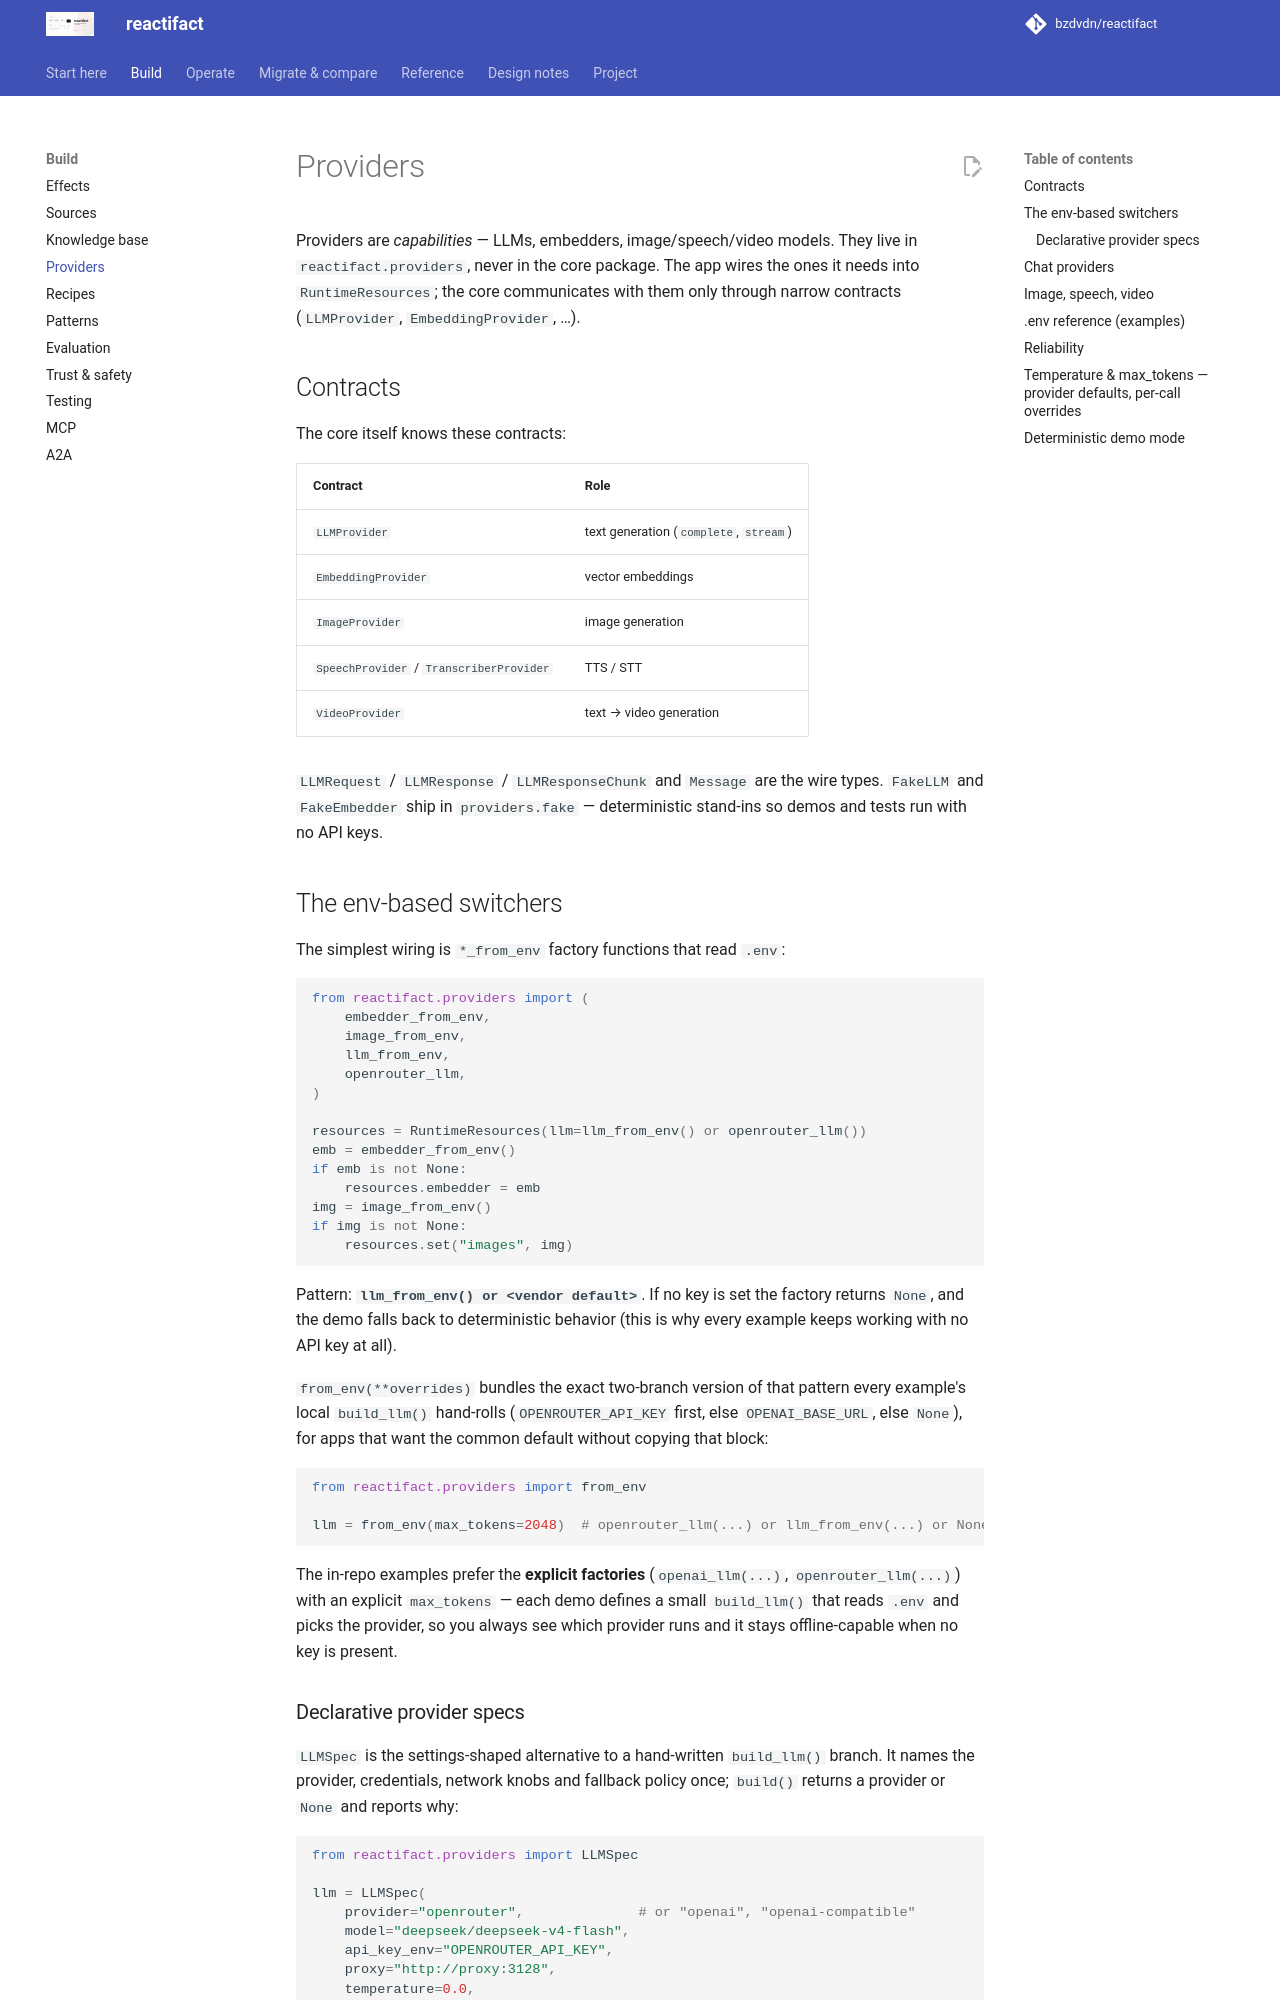

repository: bzdvdn/reactifact · page: en/providers/index.html · generator: mkdocs

# Providers

Providers are *capabilities* — LLMs, embedders, image/speech/video models.
They live in `reactifact.providers`, never in the core package. The app wires the
ones it needs into `RuntimeResources`; the core communicates with them only
through narrow contracts (`LLMProvider`, `EmbeddingProvider`, …).

## Contracts

The core itself knows these contracts:

| Contract | Role |
| --- | --- |
| `LLMProvider` | text generation (`complete`, `stream`) |
| `EmbeddingProvider` | vector embeddings |
| `ImageProvider` | image generation |
| `SpeechProvider` / `TranscriberProvider` | TTS / STT |
| `VideoProvider` | text → video generation |

`LLMRequest` / `LLMResponse` / `LLMResponseChunk` and `Message` are the wire
types. `FakeLLM` and `FakeEmbedder` ship in `providers.fake` — deterministic
stand-ins so demos and tests run with no API keys.

## The env-based switchers

The simplest wiring is `*_from_env` factory functions that read `.env`:

```python
from reactifact.providers import (
    embedder_from_env,
    image_from_env,
    llm_from_env,
    openrouter_llm,
)

resources = RuntimeResources(llm=llm_from_env() or openrouter_llm())
emb = embedder_from_env()
if emb is not None:
    resources.embedder = emb
img = image_from_env()
if img is not None:
    resources.set("images", img)
```

Pattern: **`llm_from_env() or <vendor default>`**. If no key is set the factory
returns `None`, and the demo falls back to deterministic behavior (this is why
every example keeps working with no API key at all).

`from_env(**overrides)` bundles the exact two-branch version of that pattern
every example's local `build_llm()` hand-rolls (`OPENROUTER_API_KEY` first,
else `OPENAI_BASE_URL`, else `None`), for apps that want the common default
without copying that block:

```python
from reactifact.providers import from_env

llm = from_env(max_tokens=2048)  # openrouter_llm(...) or llm_from_env(...) or None
```

The in-repo examples prefer the **explicit factories** (`openai_llm(...)`,
`openrouter_llm(...)`) with an explicit `max_tokens` — each demo defines a small
`build_llm()` that reads `.env` and picks the provider, so you always see which
provider runs and it stays offline-capable when no key is present.
